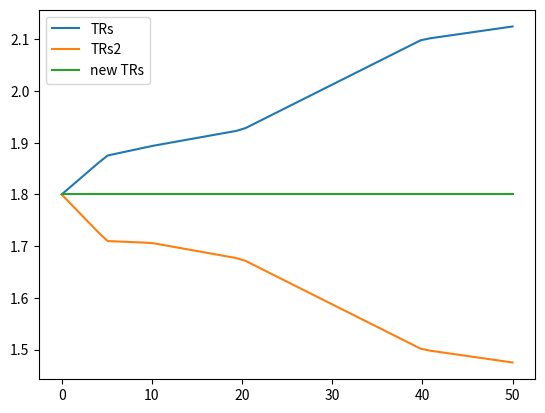
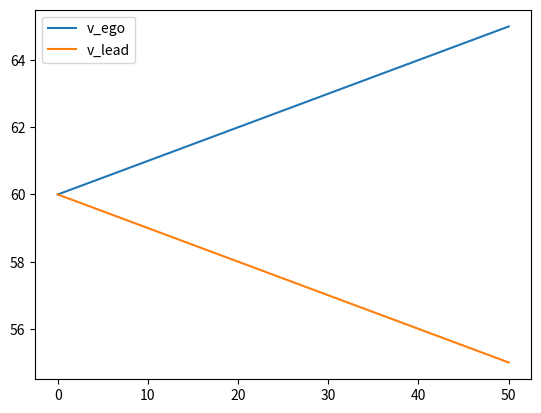

The script that saved these images, in order:
import matplotlib.pyplot as plt
import numpy as np
import math

res = 50

x = np.array([-2.6822, -1.7882, -0.8941, -0.447, -0.2235, 0.0, 0.2235, 0.447, 0.8941, 1.7882, 2.6822]) * 2.2369
y = [0.35, 0.3, 0.125, 0.09375, 0.075, 0, -0.09, -0.09375, -0.125, -0.3, -0.35]

# TR_mods.append(interp(rel_accel, x, y))

# >>> a = [(15 - 18), (14 - 17)]
# >>> (a[-1] - a[0]) / 1
v_ego_start = 60
v_ego_end = 65

v_lead_start = 60
v_lead_end = 55
time = 2

v_egos = np.linspace(v_ego_start, v_ego_end, res)
# a_lead = 10
v_leads = np.linspace(v_lead_start, v_lead_end, res)


TR = 1.8

v_rels = [v_lead - v_ego for v_lead, v_ego in zip(v_leads, v_egos)]
rel_accels = [(v_rel - v_rels[0]) / time for v_rel in v_rels]
rel_accels2 = [(v_rels[0] - v_rel) / time for v_rel in v_rels]

v_ego_change = v_egos[-1] - v_egos[0]
v_lead_change = v_leads[-1] - v_leads[0]
change = v_lead_change - v_ego_change

rel_accels3 = []
for v_rel in v_rels:
  p1 = (v_rel - v_rels[0]) / time
  # p2 = (v_rels[0] - v_rel) / time

  if v_ego_change == 0 and v_lead_change != 0:
    print('case1')
    lead_factor = 1
    # rel_accels3.append(math.copysign(p1, v_lead_change))
  elif v_lead_change == 0 and v_ego_change != 0:
    print('case2')
    lead_factor = 1
    # rel_accels3.append(-math.copysign(p1, v_ego_change))

  elif v_lead_change == v_ego_change:
    print('equal')
    lead_factor = 0.5
    # rel_accels3.append((p1 + p2) / 2)

  elif v_ego_change < 0 and v_lead_change > 0:
    print('here1')
    lead_factor = v_lead_change / (v_lead_change - v_ego_change)
    # rel_accels3.append(p2 * lead_factor + p1 * (1 - lead_factor))
  elif v_ego_change < 0 and v_lead_change < 0:
    print('here2')
    lead_factor = v_ego_change / v_lead_change  # or (v_lead_change - v_ego_change) / v_lead_change
    # rel_accels3.append(p2 * lead_factor + p1 * (1 - lead_factor))
  elif v_ego_change > 0 and v_lead_change > 0:
    print('here3')
    # lead_factor = v_lead_change / v_ego_change
    lead_factor = 1 - (v_ego_change / v_lead_change)
    # rel_accels3.append(p2 * lead_factor + p1 * (1 - lead_factor))
  elif v_ego_change > 0 and v_lead_change < 0:
    print('here4')
    lead_factor = v_ego_change / (v_ego_change - v_lead_change)
    # rel_accels3.append(p1 * lead_factor + p2 * (1 - lead_factor))
  else:
    raise Exception('Uncovered case!')

  rel_accels3.append(p1 * lead_factor - p1 * (1 - lead_factor))
  # rel_accels3.append(p1 * lead_factor + p2 * (1 - lead_factor))


  # if change < 0:  # cars getting closer
  #   # lead_factor = abs((v_lead_change - v_ego_change) / v_lead_change)
  #   lead_factor = v_ego_change/v_lead_change
  #   # if v_lead_change < 0 or v_ego_change < 0:
  #   #   lead_factor = (v_ego_change - v_lead_change) / v_lead_change
  #   # else:
  #   #   lead_factor = v_lead_change / (v_lead_change - v_ego_change)
  #   rel_accels3.append(p2 * lead_factor + p1 * (1 - lead_factor))
  # elif change > 0:  # cars getting farther
  #   print('not here')
  #   # lead_factor = v_lead_change / (v_lead_change - v_ego_change)
  #   # lead_factor = (v_lead_change - v_ego_change) / v_lead_change
  #   lead_factor = v_lead_change/v_ego_change
  #   rel_accels3.append(p2 * lead_factor + p1 * (1 - lead_factor))
  # else:
  #   print('equal')
  #   lead_factor = 0.5
  #   rel_accels3.append((p1 + p2) / 2)


  # print(p1, p2, v_rels[len(v_rels) // 2])
  # if p1 > p2:
  #   rel_accels3.append(p1)
  # else:
  #   rel_accels3.append(p2)

print('lead_factor: {}'.format(lead_factor))

calc_TRs = [np.interp(accel, x, y) + TR for accel in rel_accels]
calc_TRs2 = [np.interp(accel, x, y) + TR for accel in rel_accels2]
calc_TRs3 = [np.interp(accel, x, y) + TR for accel in rel_accels3]

# plt.plot(rel_accels, label='rel_accel')
plt.figure(1)
plt.plot(np.linspace(0, res, res), calc_TRs, label='TRs')
plt.plot(np.linspace(0, res, res), calc_TRs2, label='TRs2')
plt.plot(np.linspace(0, res, res), calc_TRs3, label='new TRs')
plt.legend()

plt.figure(2)
plt.plot(np.linspace(0, res, res), v_egos, label='v_ego')
plt.plot(np.linspace(0, res, res), v_leads, label='v_lead')
plt.legend()
plt.show()
